Run: headless pygame with SDL's dummy video driver; simulated clock (each Clock.tick advances the game by its frame time, no real sleeping); random seed 0; keys injected as events and as key.get_pressed() state; no mouse input.
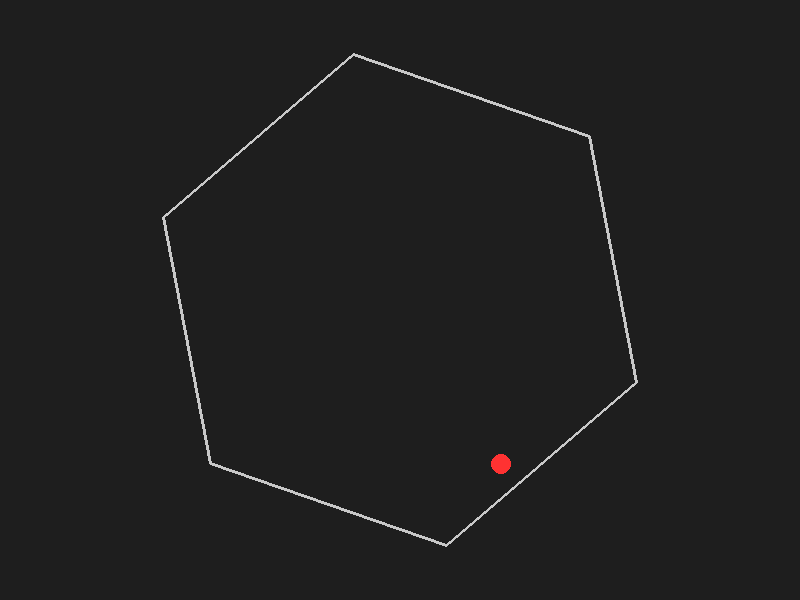
Frame 1 of 4 · flips 1–60 · no input
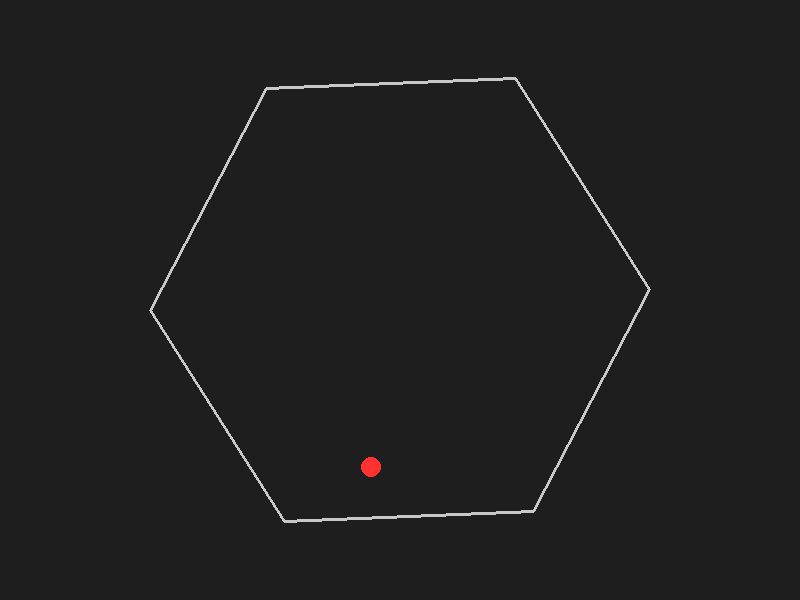
Frame 2 of 4 · flips 61–180 · tapped SPACE, RETURN · held RIGHT (→), D
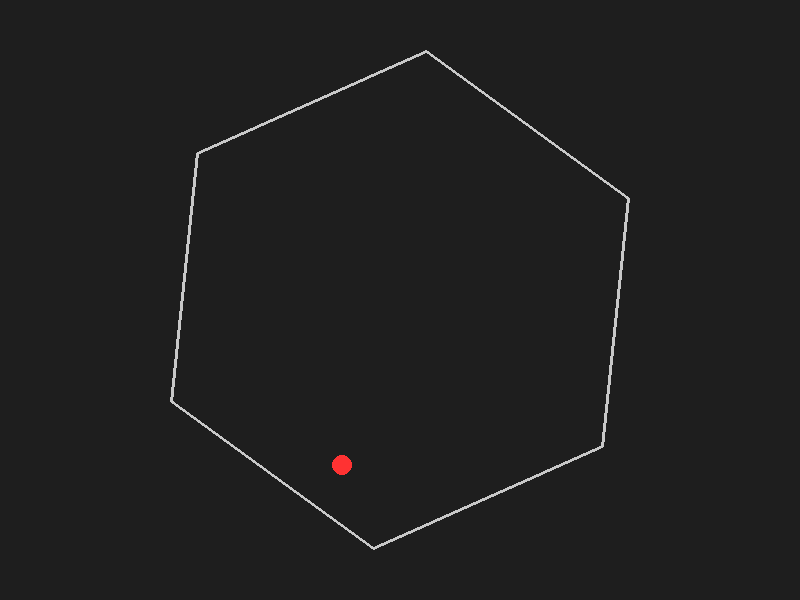
Frame 3 of 4 · flips 181–300 · held DOWN (↓), S
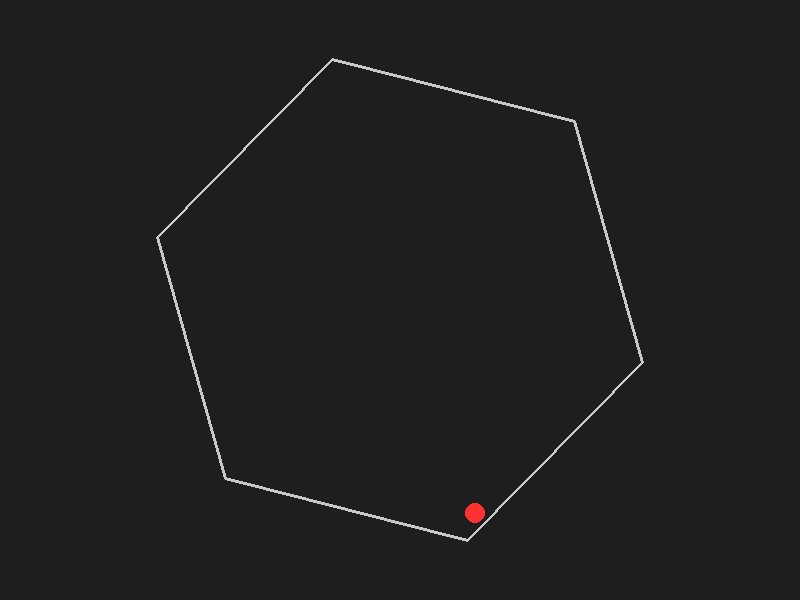
Frame 4 of 4 · flips 301–420 · held LEFT (←), A, UP (↑), W

The pygame program that drew these frames:

#!/usr/bin/env python3
"""
A simulation of a ball bouncing inside a spinning hexagon.

Features:
- The hexagon rotates continuously about its center.
- The ball is affected by gravity and a damping factor (simulating friction/air drag).
- Collisions are detected between the ball (a circle) and each hexagon wall (line segments).
- When a collision occurs, the ball’s velocity is adjusted based on the collision
  with the moving (rotating) wall. The wall’s velocity is computed at the contact point.

Physics notes:
- The collision response uses a relative velocity formulation:
    1. Compute the wall’s velocity at the contact point (due to rotation).
    2. Compute the ball’s velocity relative to the wall.
    3. Reflect the relative velocity about the wall’s inward normal.
    4. Re-add the wall’s velocity to get the new ball velocity.
- A restitution coefficient (< 1) is applied for an inelastic bounce.
- If penetration is detected (ball overlapping the wall), the ball is pushed out along
  the wall’s normal to avoid sticking.

This example uses a simple Euler integration with fixed time steps.
"""

import pygame
import math

# ----------------------------
# Configuration & Simulation Constants
# ----------------------------
WIDTH, HEIGHT = 800, 600  # Window size
FPS = 60  # Frames per second

# Physics parameters
GRAVITY = 800  # Gravity acceleration (pixels/sec^2)
DAMPING = 0.995  # Global damping factor (simulating friction/air resistance)
RESTIUTION = 0.9  # Bounce restitution coefficient

# Ball parameters
BALL_RADIUS = 10  # Ball radius in pixels
INITIAL_BALL_POS = (WIDTH // 2, HEIGHT // 2 - 150)
INITIAL_BALL_VEL = (150, 0)  # Initial velocity (pixels/sec)

# Hexagon parameters
HEX_CENTER = (WIDTH // 2, HEIGHT // 2)
HEX_RADIUS = 250  # Distance from center to vertex
HEX_ANGULAR_SPEED = math.radians(20)  # Rotation speed in rad/sec


# ----------------------------
# Helper Functions
# ----------------------------

def compute_hexagon_vertices(center, radius, rotation):
    """
    Compute the six vertices of a hexagon given the center, radius, and current rotation.
    The vertices are returned in counterclockwise order.
    """
    cx, cy = center
    vertices = []
    for i in range(6):
        # Each vertex is separated by 60 degrees (pi/3 radians)
        theta = rotation + i * (math.pi / 3)
        x = cx + radius * math.cos(theta)
        y = cy + radius * math.sin(theta)
        vertices.append((x, y))
    return vertices


def closest_point_on_segment(A, B, P):
    """
    Compute the closest point Q on segment AB to point P.
    Returns Q and the parameter t (0 <= t <= 1).
    """
    ax, ay = A
    bx, by = B
    px, py = P

    # Vector from A to P and from A to B
    APx, APy = px - ax, py - ay
    ABx, ABy = bx - ax, by - ay
    ab_squared = ABx * ABx + ABy * ABy

    # Avoid division by zero if A and B are the same
    if ab_squared == 0:
        return A, 0

    t = (APx * ABx + APy * ABy) / ab_squared
    t = max(0, min(1, t))  # Clamp t to the segment [0, 1]
    qx = ax + t * ABx
    qy = ay + t * ABy
    return (qx, qy), t


def normalize(vec):
    """
    Return the normalized vector of vec. If vec is zero, return (0, 0).
    """
    x, y = vec
    mag = math.hypot(x, y)
    if mag == 0:
        return (0, 0)
    return (x / mag, y / mag)


def vector_sub(a, b):
    """Subtract vector b from a."""
    return (a[0] - b[0], a[1] - b[1])


def vector_add(a, b):
    """Add vectors a and b."""
    return (a[0] + b[0], a[1] + b[1])


def vector_mul(vec, scalar):
    """Multiply vector by scalar."""
    return (vec[0] * scalar, vec[1] * scalar)


def dot(a, b):
    """Dot product of vectors a and b."""
    return a[0] * b[0] + a[1] * b[1]


def reflect(vel, normal):
    """
    Reflect velocity vector vel about the given normal.
    Assumes normal is normalized.
    """
    v_dot_n = dot(vel, normal)
    return vector_sub(vel, vector_mul(normal, 2 * v_dot_n))


def wall_velocity_at_point(point, center, angular_speed):
    """
    For a wall that is part of a rigid body rotating around 'center',
    compute the velocity at 'point'. The velocity is perpendicular to the
    radius vector (using a 2D cross product with angular speed).
    """
    dx = point[0] - center[0]
    dy = point[1] - center[1]
    # In 2D, the tangential velocity is (-angular_speed * dy, angular_speed * dx)
    return (-angular_speed * dy, angular_speed * dx)


# ----------------------------
# Main Simulation Code
# ----------------------------
def main():
    pygame.init()
    screen = pygame.display.set_mode((WIDTH, HEIGHT))
    pygame.display.set_caption("Bouncing Ball in a Spinning Hexagon")
    clock = pygame.time.Clock()

    # Initialize ball state
    ball_pos = list(INITIAL_BALL_POS)
    ball_vel = list(INITIAL_BALL_VEL)

    # Initialize hexagon rotation
    hex_rotation = 0.0

    running = True
    while running:
        dt = clock.tick(FPS) / 1000.0  # Delta time in seconds

        # --- Event Handling ---
        for event in pygame.event.get():
            if event.type == pygame.QUIT:
                running = False

        # --- Update Simulation State ---
        # Apply gravity (only y-direction)
        ball_vel[1] += GRAVITY * dt

        # Update ball position using Euler integration
        ball_pos[0] += ball_vel[0] * dt
        ball_pos[1] += ball_vel[1] * dt

        # Apply global damping (friction/air drag)
        ball_vel[0] *= DAMPING
        ball_vel[1] *= DAMPING

        # Update hexagon rotation
        hex_rotation += HEX_ANGULAR_SPEED * dt

        # Compute current hexagon vertices
        vertices = compute_hexagon_vertices(HEX_CENTER, HEX_RADIUS, hex_rotation)

        # For each wall (edge of hexagon), check for collision with the ball.
        # The hexagon is convex so the walls are defined by consecutive vertices.
        num_vertices = len(vertices)
        for i in range(num_vertices):
            A = vertices[i]
            B = vertices[(i + 1) % num_vertices]
            # Get the closest point on the wall segment from the ball center
            Q, _ = closest_point_on_segment(A, B, ball_pos)
            # Vector from Q to ball position
            diff = vector_sub(ball_pos, Q)
            dist = math.hypot(diff[0], diff[1])

            if dist < BALL_RADIUS:
                # --- Collision Detected ---
                penetration = BALL_RADIUS - dist

                # Compute wall's inward normal.
                # First, compute the wall's tangent vector:
                tangent = (B[0] - A[0], B[1] - A[1])
                # A candidate normal is perpendicular to tangent.
                candidate = (-tangent[1], tangent[0])
                candidate = normalize(candidate)

                # Determine which direction is inward.
                # We do this by checking the dot product with the vector from the wall midpoint to the hexagon center.
                mid = ((A[0] + B[0]) / 2, (A[1] + B[1]) / 2)
                to_center = vector_sub(HEX_CENTER, mid)
                if dot(candidate, to_center) < 0:
                    normal = vector_mul(candidate, -1)
                else:
                    normal = candidate

                # Compute the wall's velocity at the contact point (Q)
                v_wall = wall_velocity_at_point(Q, HEX_CENTER, HEX_ANGULAR_SPEED)

                # Compute the relative velocity (ball relative to wall)
                rel_vel = vector_sub(tuple(ball_vel), v_wall)

                # Only resolve if the ball is moving into the wall.
                if dot(rel_vel, normal) < 0:
                    # Reflect the relative velocity.
                    # The reflection formula with restitution:
                    # v'_rel = v_rel - (1 + restitution) * (v_rel dot normal) * normal
                    v_rel_dot = dot(rel_vel, normal)
                    rel_vel_reflected = vector_sub(rel_vel, vector_mul(normal, (1 + RESTIUTION) * v_rel_dot))
                    # New ball velocity is the reflected relative velocity plus the wall's velocity.
                    new_ball_vel = vector_add(rel_vel_reflected, v_wall)
                    ball_vel[0], ball_vel[1] = new_ball_vel

                    # Position correction: push the ball out of the wall along the normal.
                    ball_pos[0] += normal[0] * penetration
                    ball_pos[1] += normal[1] * penetration

        # --- Rendering ---
        screen.fill((30, 30, 30))  # Dark background

        # Draw the hexagon
        pygame.draw.polygon(screen, (200, 200, 200), vertices, width=3)

        # Draw the ball
        pygame.draw.circle(screen, (255, 50, 50), (int(ball_pos[0]), int(ball_pos[1])), BALL_RADIUS)

        # Optionally, display FPS or debug info
        pygame.display.flip()

    pygame.quit()


if __name__ == '__main__':
    main()
